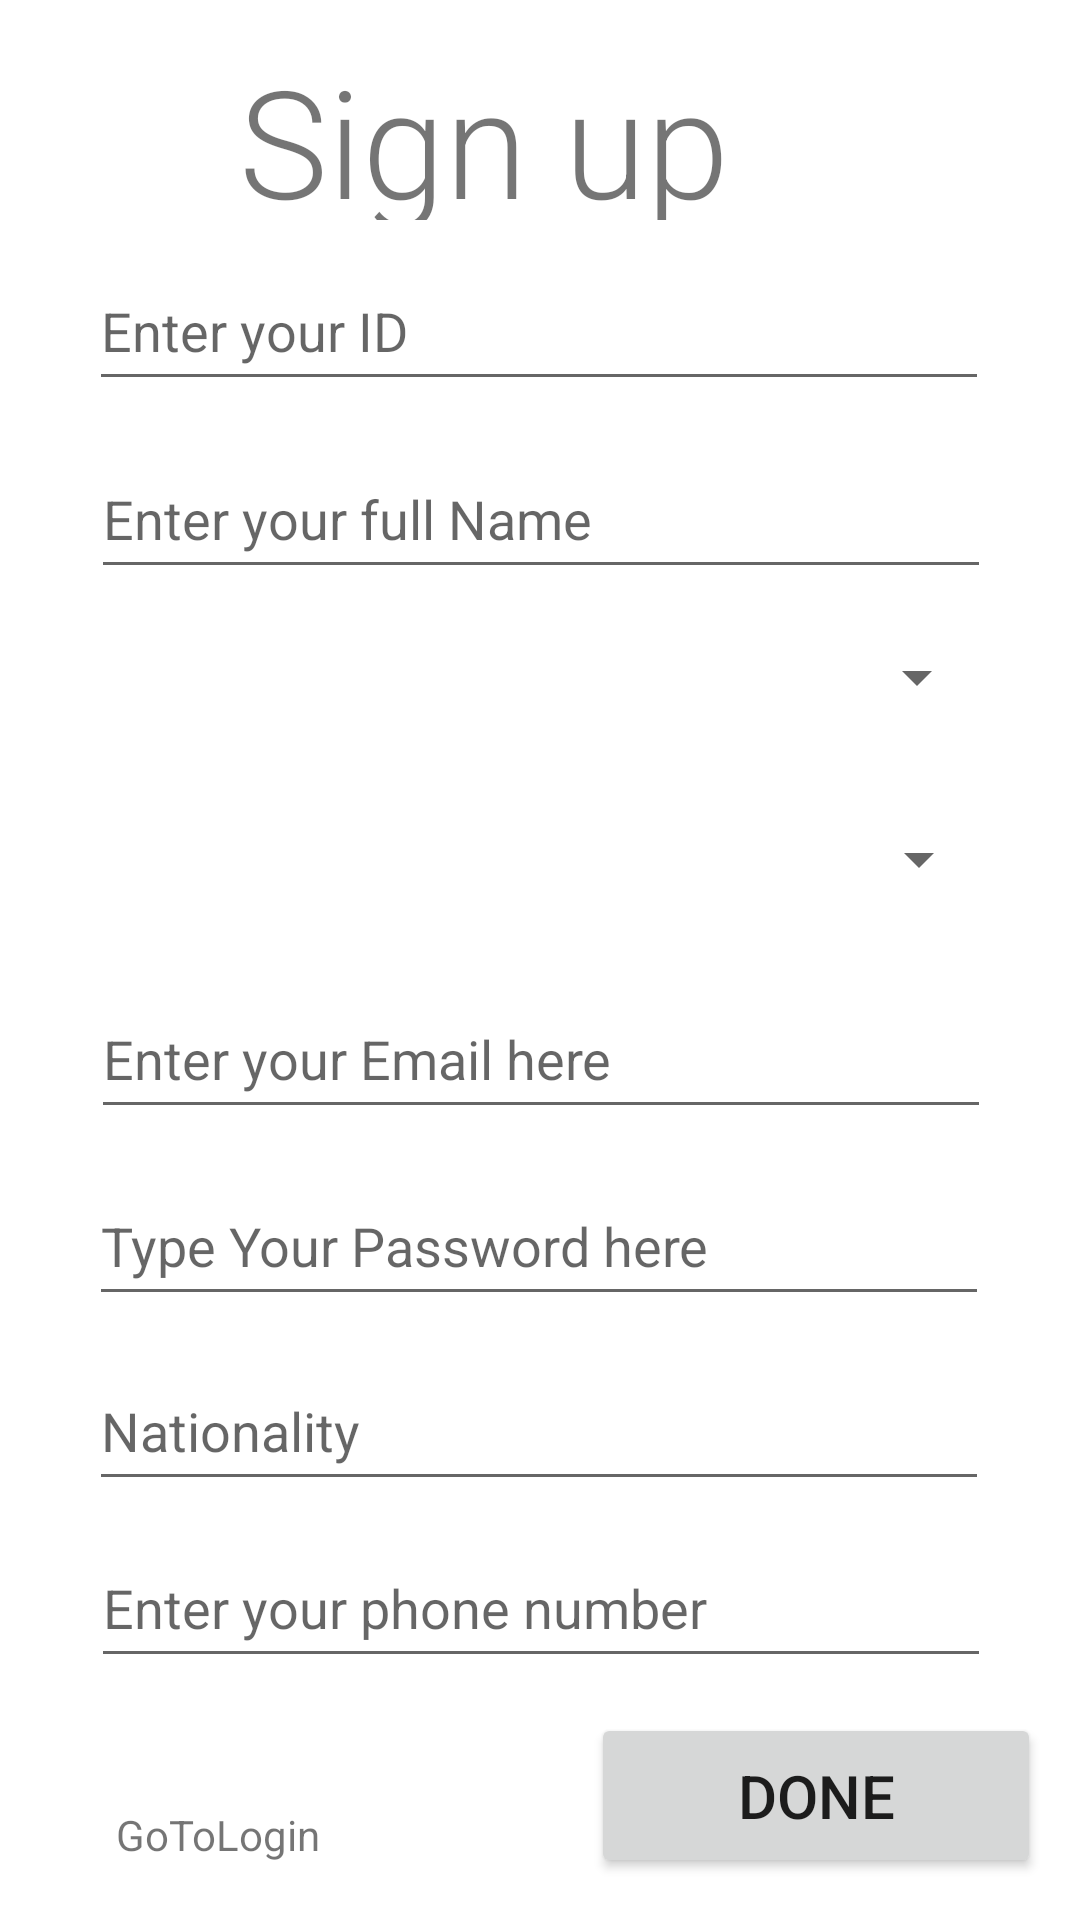

Produce the Android XML layout that renders to this screen, including the resource entries it uses.
<!-- AndroidManifest.xml: application theme Theme.FinalLogIn -->
<!-- res/layout/activity_register.xml -->
<?xml version="1.0" encoding="utf-8"?>
<androidx.constraintlayout.widget.ConstraintLayout xmlns:android="http://schemas.android.com/apk/res/android"
    xmlns:app="http://schemas.android.com/apk/res-auto"
    xmlns:tools="http://schemas.android.com/tools"
    android:layout_width="match_parent"
    android:layout_height="match_parent"
    tools:context=".data.model.Register">


    <TextView
        android:id="@+id/Sign_up"
        android:layout_width="200sp"
        android:layout_height="60sp"
        android:fontFamily="sans-serif-light"
        android:text="Sign up "
        android:textSize="50sp"
        app:layout_constraintBottom_toBottomOf="parent"
        app:layout_constraintEnd_toEndOf="parent"
        app:layout_constraintHorizontal_bias="0.497"
        app:layout_constraintStart_toStartOf="parent"
        app:layout_constraintTop_toTopOf="parent"
        app:layout_constraintVertical_bias="0.023" />


    <EditText
        android:id="@+id/edtID"
        android:layout_width="300sp"
        android:layout_height="50sp"
        android:ems="10"
        android:hint="Enter your ID"
        app:layout_constraintBottom_toBottomOf="parent"
        app:layout_constraintEnd_toEndOf="parent"
        app:layout_constraintHorizontal_bias="0.495"
        app:layout_constraintStart_toStartOf="parent"
        app:layout_constraintTop_toTopOf="parent"
        app:layout_constraintVertical_bias="0.142" />

    <EditText
        android:id="@+id/edtName"
        android:layout_width="300sp"
        android:layout_height="50sp"
        android:ems="10"
        android:hint="Enter your full Name"
        app:layout_constraintBottom_toBottomOf="parent"
        app:layout_constraintEnd_toEndOf="parent"
        app:layout_constraintHorizontal_bias="0.504"
        app:layout_constraintStart_toStartOf="parent"
        app:layout_constraintTop_toTopOf="parent"
        app:layout_constraintVertical_bias="0.248" />

    <EditText
        android:id="@+id/edtemail"
        android:layout_width="300sp"
        android:layout_height="50sp"
        android:ems="10"
        android:hint="Enter your Email here"
        app:layout_constraintBottom_toBottomOf="parent"
        app:layout_constraintEnd_toEndOf="parent"
        app:layout_constraintHorizontal_bias="0.504"
        app:layout_constraintStart_toStartOf="parent"
        app:layout_constraintTop_toTopOf="parent"
        app:layout_constraintVertical_bias="0.553" />

    <EditText
        android:id="@+id/edtpassword"
        android:layout_width="300sp"
        android:layout_height="50sp"
        android:ems="10"
        android:hint="Type Your Password here"
        android:inputType="textPassword"
        app:layout_constraintBottom_toBottomOf="parent"
        app:layout_constraintEnd_toEndOf="parent"
        app:layout_constraintHorizontal_bias="0.495"
        app:layout_constraintStart_toStartOf="parent"
        app:layout_constraintTop_toTopOf="parent"
        app:layout_constraintVertical_bias="0.659" />

    <Spinner
        android:id="@+id/spinnergender"
        android:layout_width="300sp"
        android:layout_height="50sp"
        android:autofillHints=" Your Gender"
        app:layout_constraintBottom_toBottomOf="parent"
        app:layout_constraintEnd_toEndOf="parent"
        app:layout_constraintHorizontal_bias="0.495"
        app:layout_constraintStart_toStartOf="parent"
        app:layout_constraintTop_toTopOf="parent"
        app:layout_constraintVertical_bias="0.34" />

    <EditText
        android:id="@+id/edtnationality"
        android:layout_width="300sp"
        android:layout_height="50sp"
        android:ems="10"
        android:hint="Nationality"
        app:layout_constraintBottom_toBottomOf="parent"
        app:layout_constraintEnd_toEndOf="parent"
        app:layout_constraintHorizontal_bias="0.495"
        app:layout_constraintStart_toStartOf="parent"
        app:layout_constraintTop_toTopOf="parent"
        app:layout_constraintVertical_bias="0.763" />

    <EditText
        android:id="@+id/edtphonenumber"
        android:layout_width="300sp"
        android:layout_height="50sp"
        android:ems="10"
        android:hint="Enter your phone number"
        app:layout_constraintBottom_toBottomOf="parent"
        app:layout_constraintEnd_toEndOf="parent"
        app:layout_constraintHorizontal_bias="0.504"
        app:layout_constraintStart_toStartOf="parent"
        app:layout_constraintTop_toTopOf="parent"
        app:layout_constraintVertical_bias="0.863" />

    <Button

        android:id="@+id/btnregDone"
        android:layout_width="150sp"
        android:layout_height="55sp"
        android:text="Done"
        android:textSize="20sp"
        app:layout_constraintBottom_toBottomOf="parent"
        app:layout_constraintEnd_toEndOf="parent"
        app:layout_constraintHorizontal_bias="0.938"
        app:layout_constraintStart_toStartOf="parent"
        app:layout_constraintTop_toTopOf="parent"
        app:layout_constraintVertical_bias="0.976"
        android:onClick="GoToRegister"
        />

    <Spinner

        android:id="@+id/spinnertype"
        android:layout_width="300sp"
        android:layout_height="50sp"
        android:autofillHints="Register as ? ..."
        app:layout_constraintBottom_toBottomOf="parent"
        app:layout_constraintEnd_toEndOf="parent"
        app:layout_constraintHorizontal_bias="0.504"
        app:layout_constraintStart_toStartOf="parent"
        app:layout_constraintTop_toTopOf="parent"
        app:layout_constraintVertical_bias="0.443" />

    <TextView
        android:id="@+id/txtResult"
        android:layout_width="wrap_content"
        android:layout_height="wrap_content"
        android:text="GoToLogin"

        app:layout_constraintBottom_toBottomOf="parent"
        app:layout_constraintEnd_toStartOf="@+id/btnregDone"
        app:layout_constraintHorizontal_bias="0.299"
        app:layout_constraintStart_toStartOf="parent"
        app:layout_constraintTop_toBottomOf="@+id/spinnertype"
        app:layout_constraintVertical_bias="0.939" />
</androidx.constraintlayout.widget.ConstraintLayout>
<!-- resources referenced by this layout -->
<resources>
  <style name="Theme.FinalLogIn" parent="Theme.MaterialComponents.DayNight.DarkActionBar">
          
          <item name="colorPrimary">@color/purple_500</item>
          <item name="colorPrimaryVariant">@color/purple_700</item>
          <item name="colorOnPrimary">@color/white</item>
          
          <item name="colorSecondary">@color/teal_200</item>
          <item name="colorSecondaryVariant">@color/teal_700</item>
          <item name="colorOnSecondary">@color/black</item>
          
          <item name="android:statusBarColor" tools:targetApi="l">?attr/colorPrimaryVariant</item>
          
      </style>
  <!-- not gathered from this repository: default colours our renderer supplied (Android Studio template values) -->
  <color name="purple_500">#FF6200EE</color>
  <color name="purple_700">#FF3700B3</color>
  <color name="teal_200">#FF03DAC5</color>
  <color name="teal_700">#FF018786</color>
  <color name="black">#FF000000</color>
  <color name="white">#FFFFFFFF</color>
</resources>
